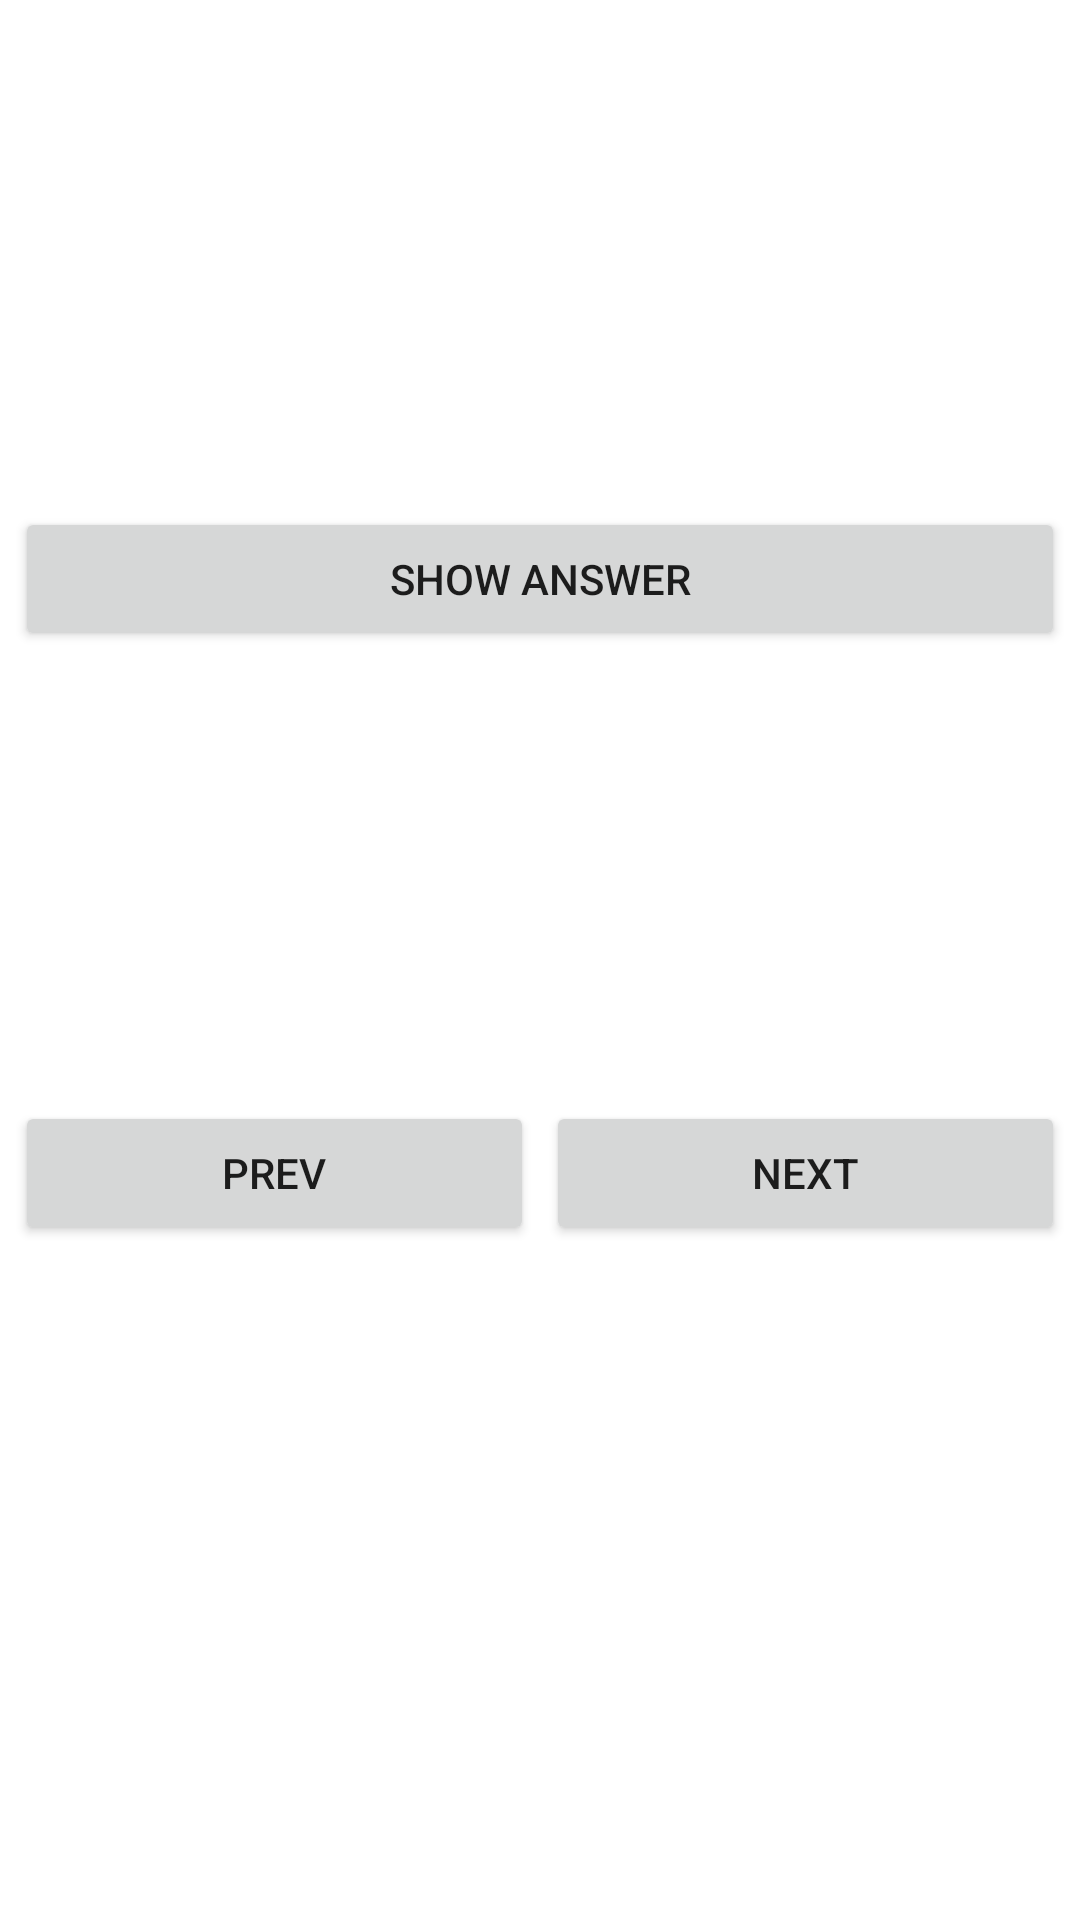

Layout XML and referenced resources for this Android screen:
<!-- AndroidManifest.xml: application theme Theme.21cm0134_Android115 -->
<!-- res/layout/activity_card.xml -->
<?xml version="1.0" encoding="utf-8"?>
<LinearLayout xmlns:android="http://schemas.android.com/apk/res/android"
    xmlns:app="http://schemas.android.com/apk/res-auto"
    xmlns:tools="http://schemas.android.com/tools"
    android:layout_width="match_parent"
    android:layout_height="match_parent"
    android:orientation="vertical"
    tools:context=".CardActivity">

    <TextView
        android:id="@+id/txtNumber"
        android:layout_width="match_parent"
        android:layout_height="wrap_content"
        android:text="" />

    <TextView
        android:id="@+id/txtEnglish"
        android:layout_width="wrap_content"
        android:layout_height="150dp"
        android:text=""
        android:textSize="21sp" />

    <Button
        android:id="@+id/btnAnswer"
        android:layout_width="match_parent"
        android:layout_height="wrap_content"
        android:layout_marginLeft="5dp"
        android:layout_marginRight="5dp"
        android:text="SHOW ANSWER" />

    <TextView
        android:id="@+id/txtJapanese"
        android:layout_width="wrap_content"
        android:layout_height="150dp"
        android:textSize="21sp" />

    <LinearLayout
        android:layout_width="match_parent"
        android:layout_height="wrap_content"
        android:orientation="horizontal">

        <Button
            android:id="@+id/btnPrev"
            android:layout_width="wrap_content"
            android:layout_height="wrap_content"
            android:layout_weight="1"
            android:layout_marginLeft="5dp"
            android:layout_marginRight="2dp"
            android:text="PREV" />

        <Button
            android:id="@+id/btnNext"
            android:layout_width="wrap_content"
            android:layout_height="wrap_content"
            android:layout_weight="1"
            android:layout_marginLeft="2dp"
            android:layout_marginRight="5dp"
            android:text="NEXT" />

    </LinearLayout>

</LinearLayout>
<!-- resources referenced by this layout -->
<resources>
  <style name="Theme.21cm0134_Android115" parent="Theme.MaterialComponents.DayNight.DarkActionBar">
          
          <item name="colorPrimary">@color/purple_500</item>
          <item name="colorPrimaryVariant">@color/purple_700</item>
          <item name="colorOnPrimary">@color/white</item>
          
          <item name="colorSecondary">@color/teal_200</item>
          <item name="colorSecondaryVariant">@color/teal_700</item>
          <item name="colorOnSecondary">@color/black</item>
          
          <item name="android:statusBarColor" tools:targetApi="l">?attr/colorPrimaryVariant</item>
          
          <item name="windowNoTitle">true</item>
          <item name="windowActionBar">false</item>
          <item name="android:windowFullscreen">true</item>
          <item name="android:windowContentOverlay">@null</item>
      </style>
  <!-- not gathered from this repository: default colours our renderer supplied (Android Studio template values) -->
  <color name="purple_500">#FF6200EE</color>
  <color name="purple_700">#FF3700B3</color>
  <color name="teal_200">#FF03DAC5</color>
  <color name="teal_700">#FF018786</color>
  <color name="black">#FF000000</color>
  <color name="white">#FFFFFFFF</color>
</resources>
